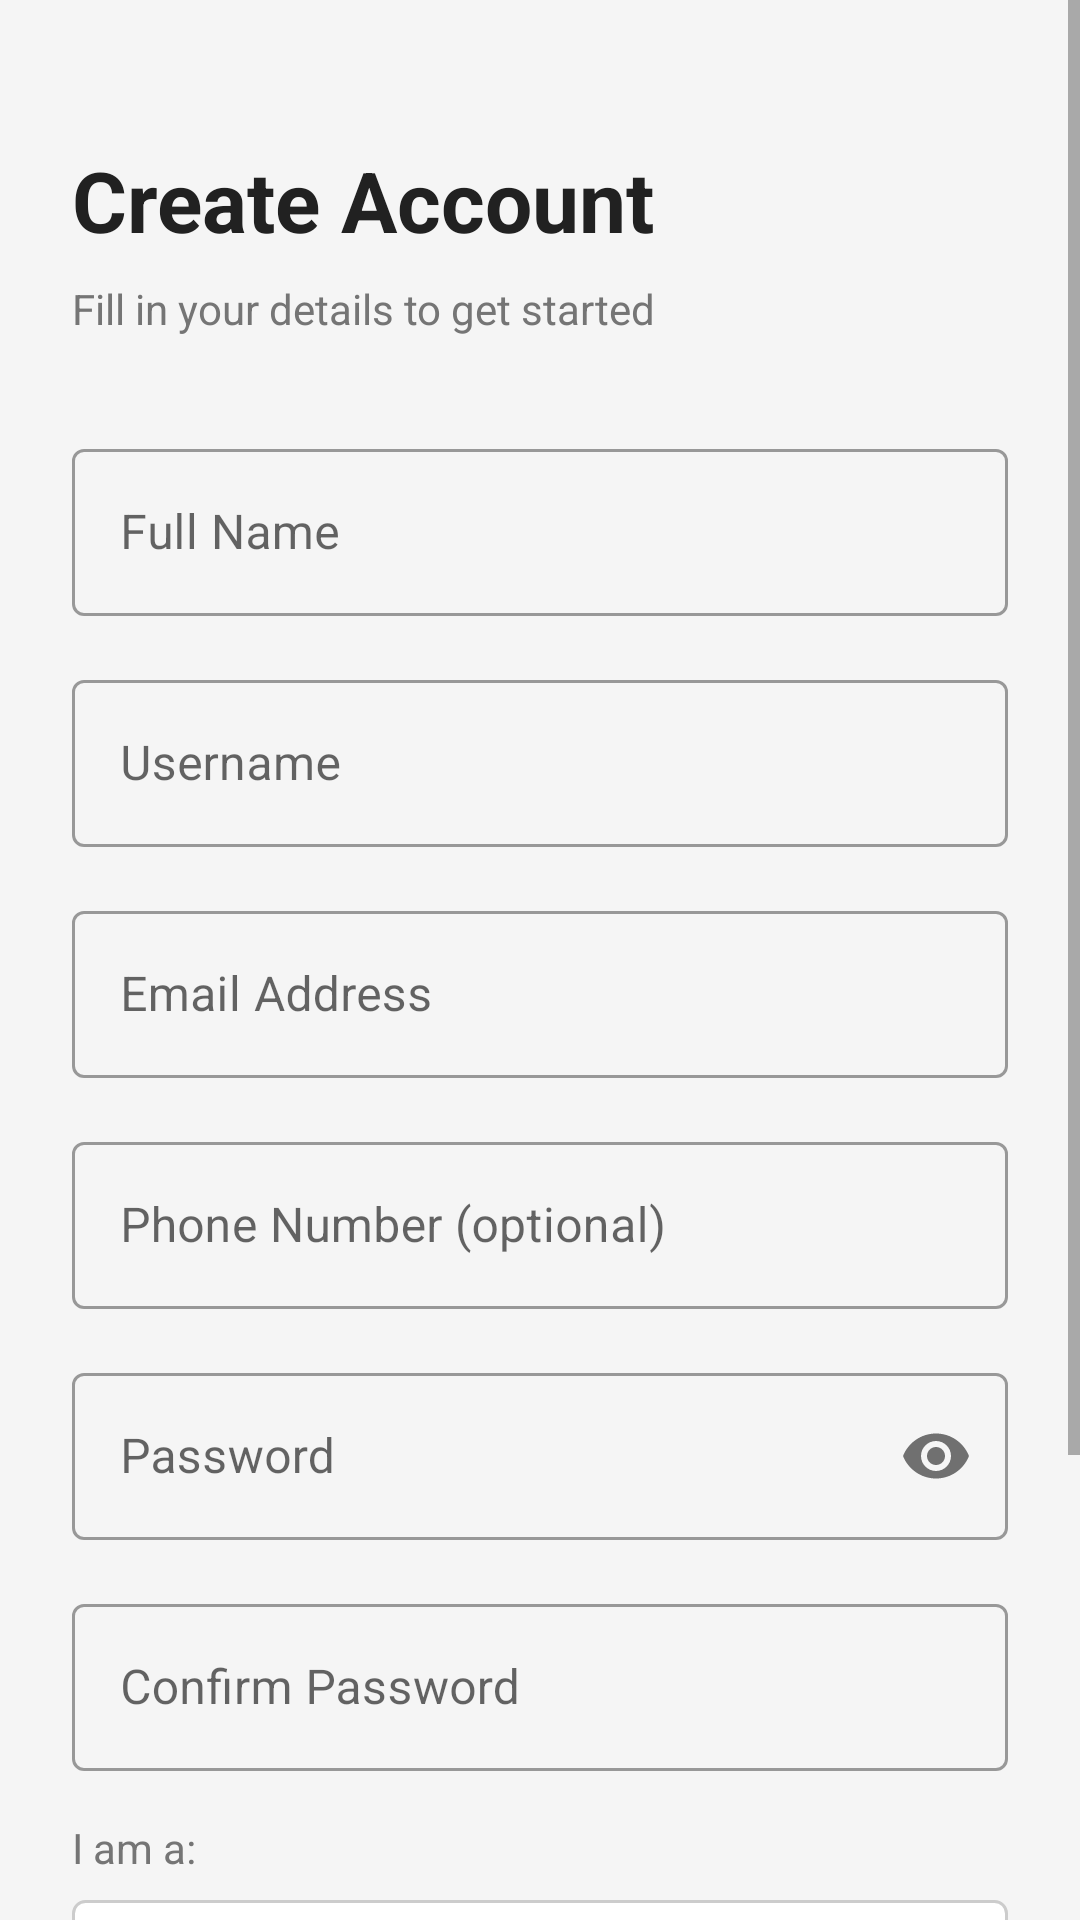

The Android layout XML behind this screen, and the referenced resources:
<!-- AndroidManifest.xml: application theme Theme.StorePilot -->
<!-- res/layout/activity_register.xml -->
<?xml version="1.0" encoding="utf-8"?>
<ScrollView
    xmlns:android="http://schemas.android.com/apk/res/android"
    xmlns:app="http://schemas.android.com/apk/res-auto"
    android:layout_width="match_parent"
    android:layout_height="match_parent"
    android:background="@color/colorBackground"
    android:fillViewport="true">

    <LinearLayout
        android:layout_width="match_parent"
        android:layout_height="wrap_content"
        android:orientation="vertical"
        android:padding="24dp">

        
        <TextView
            android:layout_width="wrap_content"
            android:layout_height="wrap_content"
            android:text="Create Account"
            android:textSize="28sp"
            android:textStyle="bold"
            android:textColor="@color/textPrimary"
            android:layout_marginTop="24dp"
            android:layout_marginBottom="8dp" />

        <TextView
            android:layout_width="wrap_content"
            android:layout_height="wrap_content"
            android:text="Fill in your details to get started"
            android:textSize="14sp"
            android:textColor="@color/textSecondary"
            android:layout_marginBottom="32dp" />

        
        <com.google.android.material.textfield.TextInputLayout
            android:layout_width="match_parent"
            android:layout_height="wrap_content"
            android:hint="Full Name"
            android:layout_marginBottom="16dp"
            style="@style/Widget.MaterialComponents.TextInputLayout.OutlinedBox">
            <com.google.android.material.textfield.TextInputEditText
                android:id="@+id/etFullName"
                android:layout_width="match_parent"
                android:layout_height="wrap_content"
                android:inputType="textPersonName" />
        </com.google.android.material.textfield.TextInputLayout>

        
        <com.google.android.material.textfield.TextInputLayout
            android:layout_width="match_parent"
            android:layout_height="wrap_content"
            android:hint="Username"
            android:layout_marginBottom="16dp"
            style="@style/Widget.MaterialComponents.TextInputLayout.OutlinedBox">
            <com.google.android.material.textfield.TextInputEditText
                android:id="@+id/etUsername"
                android:layout_width="match_parent"
                android:layout_height="wrap_content"
                android:inputType="textNoSuggestions" />
        </com.google.android.material.textfield.TextInputLayout>

        
        <com.google.android.material.textfield.TextInputLayout
            android:layout_width="match_parent"
            android:layout_height="wrap_content"
            android:hint="Email Address"
            android:layout_marginBottom="16dp"
            style="@style/Widget.MaterialComponents.TextInputLayout.OutlinedBox">
            <com.google.android.material.textfield.TextInputEditText
                android:id="@+id/etEmail"
                android:layout_width="match_parent"
                android:layout_height="wrap_content"
                android:inputType="textEmailAddress" />
        </com.google.android.material.textfield.TextInputLayout>

        
        <com.google.android.material.textfield.TextInputLayout
            android:layout_width="match_parent"
            android:layout_height="wrap_content"
            android:hint="Phone Number (optional)"
            android:layout_marginBottom="16dp"
            style="@style/Widget.MaterialComponents.TextInputLayout.OutlinedBox">
            <com.google.android.material.textfield.TextInputEditText
                android:id="@+id/etPhone"
                android:layout_width="match_parent"
                android:layout_height="wrap_content"
                android:inputType="phone" />
        </com.google.android.material.textfield.TextInputLayout>

        
        <com.google.android.material.textfield.TextInputLayout
            android:layout_width="match_parent"
            android:layout_height="wrap_content"
            android:hint="Password"
            android:layout_marginBottom="16dp"
            app:passwordToggleEnabled="true"
            style="@style/Widget.MaterialComponents.TextInputLayout.OutlinedBox">
            <com.google.android.material.textfield.TextInputEditText
                android:id="@+id/etPassword"
                android:layout_width="match_parent"
                android:layout_height="wrap_content"
                android:inputType="textPassword" />
        </com.google.android.material.textfield.TextInputLayout>

        
        <com.google.android.material.textfield.TextInputLayout
            android:layout_width="match_parent"
            android:layout_height="wrap_content"
            android:hint="Confirm Password"
            android:layout_marginBottom="16dp"
            style="@style/Widget.MaterialComponents.TextInputLayout.OutlinedBox">
            <com.google.android.material.textfield.TextInputEditText
                android:id="@+id/etConfirmPassword"
                android:layout_width="match_parent"
                android:layout_height="wrap_content"
                android:inputType="textPassword" />
        </com.google.android.material.textfield.TextInputLayout>

        
        <TextView
            android:id="@+id/tvSelectedRole"
            android:layout_width="wrap_content"
            android:layout_height="wrap_content"
            android:textSize="16sp"
            android:textColor="@color/colorPrimary"
            android:textStyle="bold"
            android:layout_marginBottom="16dp"
            android:visibility="gone" />

        
        <TextView
            android:id="@+id/tvRoleLabel"
            android:layout_width="wrap_content"
            android:layout_height="wrap_content"
            android:text="I am a:"
            android:textSize="14sp"
            android:textColor="@color/textSecondary"
            android:layout_marginBottom="8dp" />

        
        <Spinner
            android:id="@+id/spinnerRole"
            android:layout_width="match_parent"
            android:layout_height="56dp"
            android:background="@drawable/spinner_background"
            android:layout_marginBottom="24dp"
            android:padding="8dp" />

        
        <com.google.android.material.button.MaterialButton
            android:id="@+id/btnRegister"
            android:layout_width="match_parent"
            android:layout_height="56dp"
            android:text="Create Account"
            android:textSize="16sp"
            android:layout_marginBottom="16dp" />

        
        <TextView
            android:id="@+id/tvLoginLink"
            android:layout_width="wrap_content"
            android:layout_height="wrap_content"
            android:text="Already have an account? Login"
            android:textColor="@color/colorAccent"
            android:layout_gravity="center"
            android:padding="8dp" />

    </LinearLayout>
</ScrollView>
<!-- resources referenced by this layout -->
<resources>
  <color name="colorAccent">#00BCD4</color>
  <color name="colorBackground">#F5F5F5</color>
  <color name="colorPrimary">#212121</color>
  <color name="textPrimary">#212121</color>
  <color name="textSecondary">#757575</color>
  <!-- drawable spinner_background (drawable) -->
  <?xml version="1.0" encoding="utf-8"?>
  <shape xmlns:android="http://schemas.android.com/apk/res/android"
      android:shape="rectangle">
      <solid android:color="@android:color/white" />
      <stroke android:width="1dp" android:color="#CCCCCC" />
      <corners android:radius="4dp" />
  </shape>
  <style name="Theme.StorePilot" parent="Theme.MaterialComponents.DayNight.DarkActionBar">
          <item name="colorPrimary">@color/colorPrimary</item>
          <item name="colorPrimaryVariant">@color/colorPrimaryVariant</item>
          <item name="colorOnPrimary">@color/colorOnPrimary</item>
          <item name="colorSecondary">@color/colorSecondary</item>
          <item name="colorSecondaryVariant">@color/colorSecondaryVariant</item>
          <item name="colorOnSecondary">@color/colorOnSecondary</item>
          <item name="android:statusBarColor">@color/colorPrimaryDark</item>
      </style>
  <color name="colorPrimaryVariant">#424242</color>
  <color name="colorOnPrimary">#FFFFFF</color>
  <color name="colorSecondary">#00BCD4</color>
  <color name="colorSecondaryVariant">#0097A7</color>
  <color name="colorOnSecondary">#000000</color>
  <color name="colorPrimaryDark">#000000</color>
</resources>
